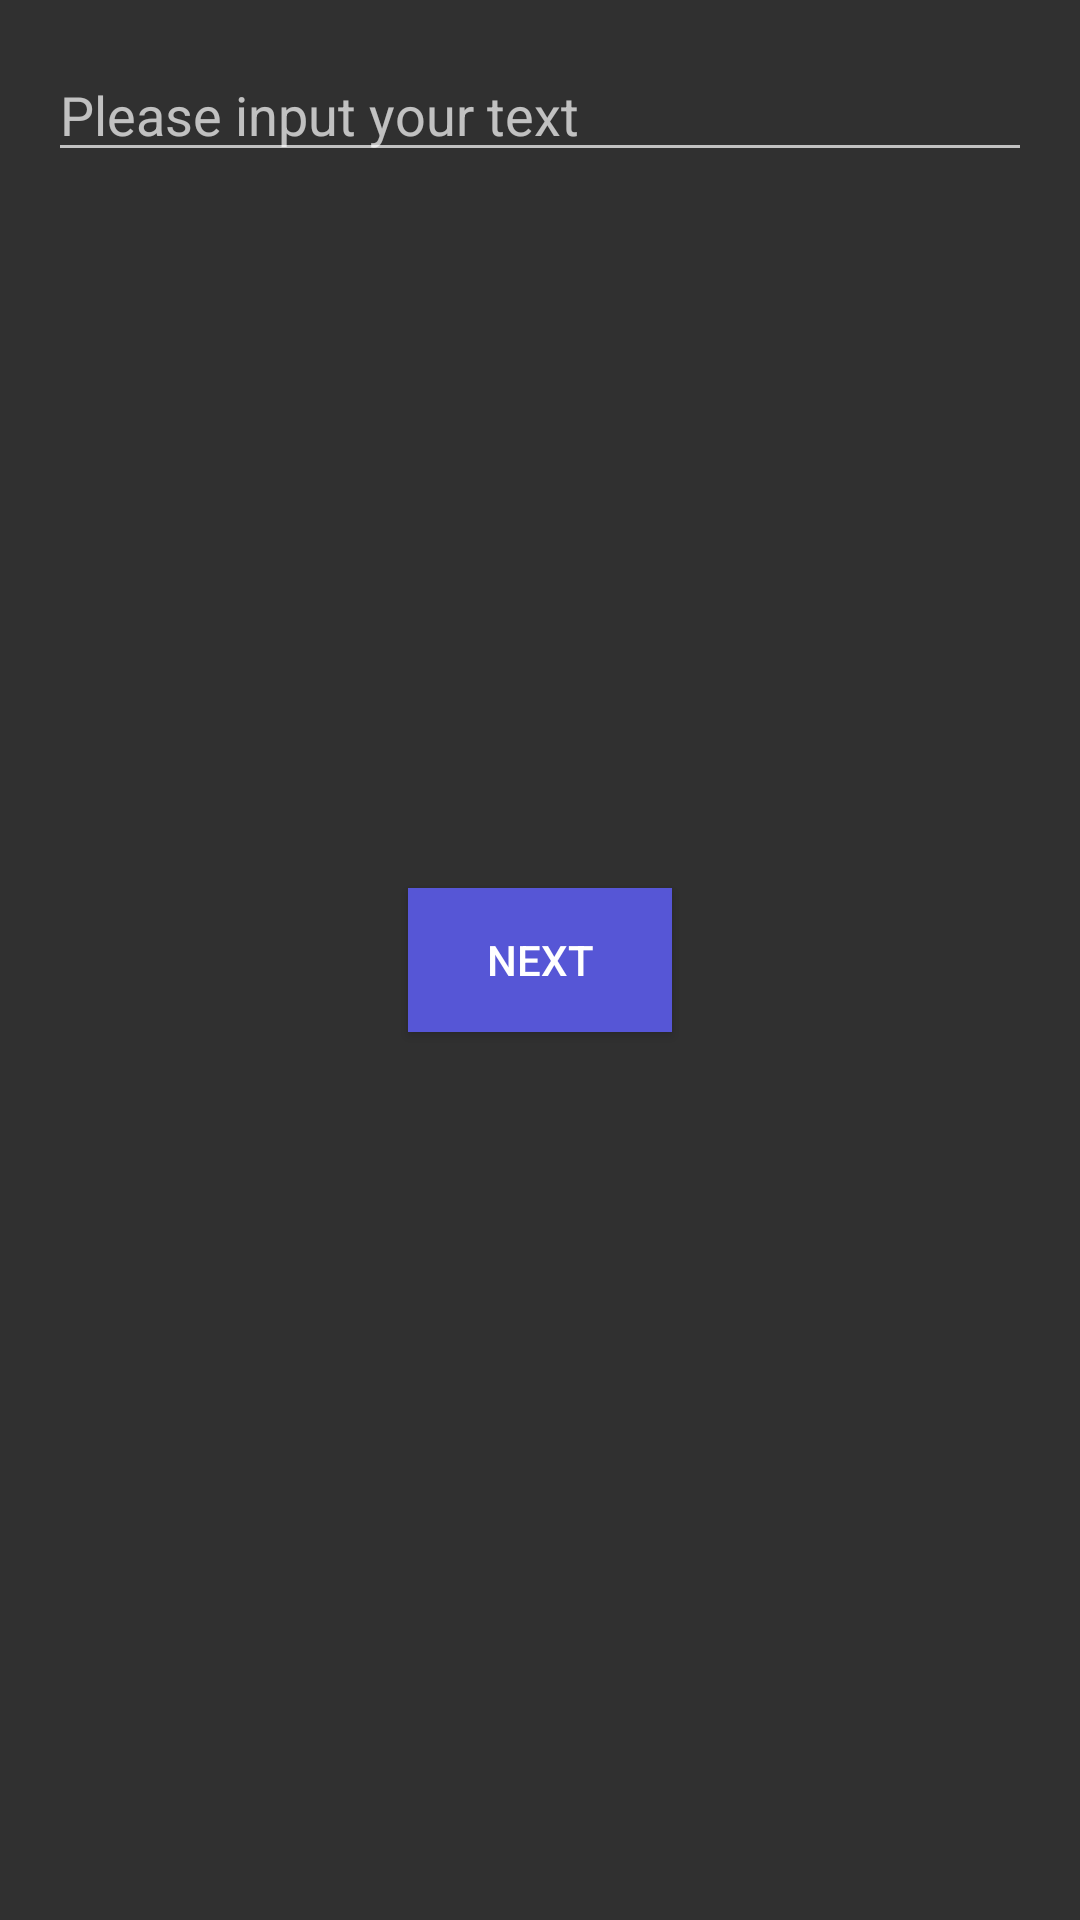

This screen was rendered from an Android layout file. Write that file and the resources it references.
<!-- AndroidManifest.xml: activity theme AppTheme.NoActionBar -->
<!-- res/layout/activity_main.xml -->
<?xml version="1.0" encoding="utf-8"?>
<RelativeLayout xmlns:android="http://schemas.android.com/apk/res/android"
    xmlns:tools="http://schemas.android.com/tools"
    android:layout_width="match_parent"
    android:layout_height="match_parent"
    android:paddingBottom="@dimen/activity_vertical_margin"
    android:paddingLeft="@dimen/activity_horizontal_margin"
    android:paddingRight="@dimen/activity_horizontal_margin"
    android:paddingTop="@dimen/activity_vertical_margin"
    tools:context="vn.gddvietnam.workshop1.MainActivity">

    <EditText
        android:id="@+id/et_input"
        android:layout_width="match_parent"
        android:layout_height="wrap_content"
        android:hint="Please input your text"/>

    <Button
        android:layout_width="wrap_content"
        android:layout_height="wrap_content"
        android:layout_centerInParent="true"
        android:text="Next"
        android:background="@color/button_bgr"
        android:id="@+id/bt_next" />
</RelativeLayout>
<!-- resources referenced by this layout -->
<resources>
  <color name="button_bgr">#5656d6</color>
  <dimen name="activity_horizontal_margin">16dp</dimen>
  <dimen name="activity_vertical_margin">16dp</dimen>
  <style name="AppTheme.NoActionBar" parent="Theme.AppCompat.NoActionBar">
  
      </style>
</resources>
